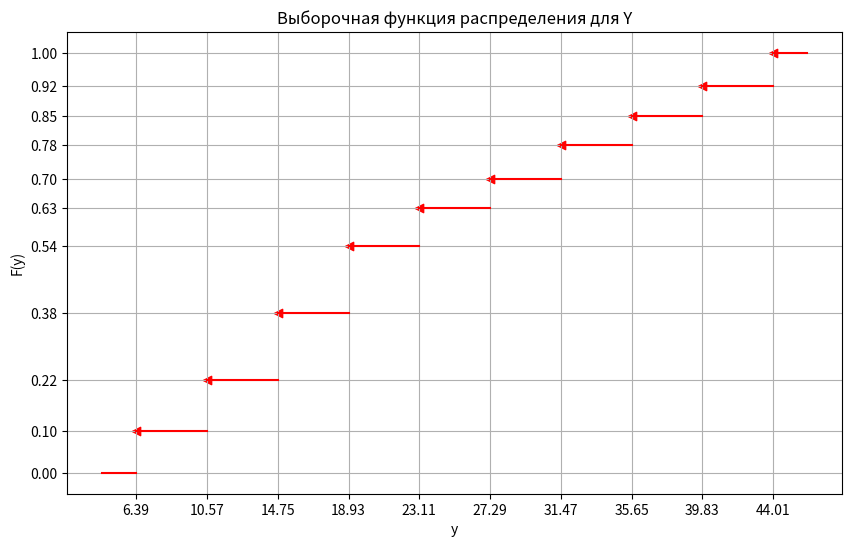

This chart was generated by the following Python code:
# Выборочная функция распределения для Y
import matplotlib.pyplot as plt
from matplotlib.ticker import FixedLocator
# набор данных
x_all = [6.39, 10.57, 14.75, 18.93, 23.11, 27.29, 31.47, 35.65, 39.83, 44.01]
y_all = [0.10, 0.22, 0.38, 0.54, 0.63, 0.70, 0.78, 0.85, 0.92, 1.00]
# создание фигуры
fig = plt.figure(figsize=(10, 6))
p = fig.add_subplot()
# стрелочки
p.scatter(x_all, y_all, marker="<", color="red")
# линии
for i in range(len(x_all) - 1):
    x_line = [x_all[i], x_all[i + 1]]
    y_line = [y_all[i], y_all[i]]
    p.plot(x_line, y_line, color="red")
# бесконечные линии влево и вправо (всё равно придется фотошопить)
p.plot([x_all[0] - 2, x_all[0]], [0, 0], color="red")
p.plot([x_all[-1], x_all[-1] + 2], [y_all[-1], y_all[-1]], color="red")
# легенда
plt.title("Выборочная функция распределения для Y")
plt.ylabel("F(y)")
plt.xlabel("y")
# сетка
p.xaxis.set_major_locator(FixedLocator(x_all))
p.yaxis.set_major_locator(FixedLocator([0] + y_all))
p.grid()
# вывод
plt.show()
